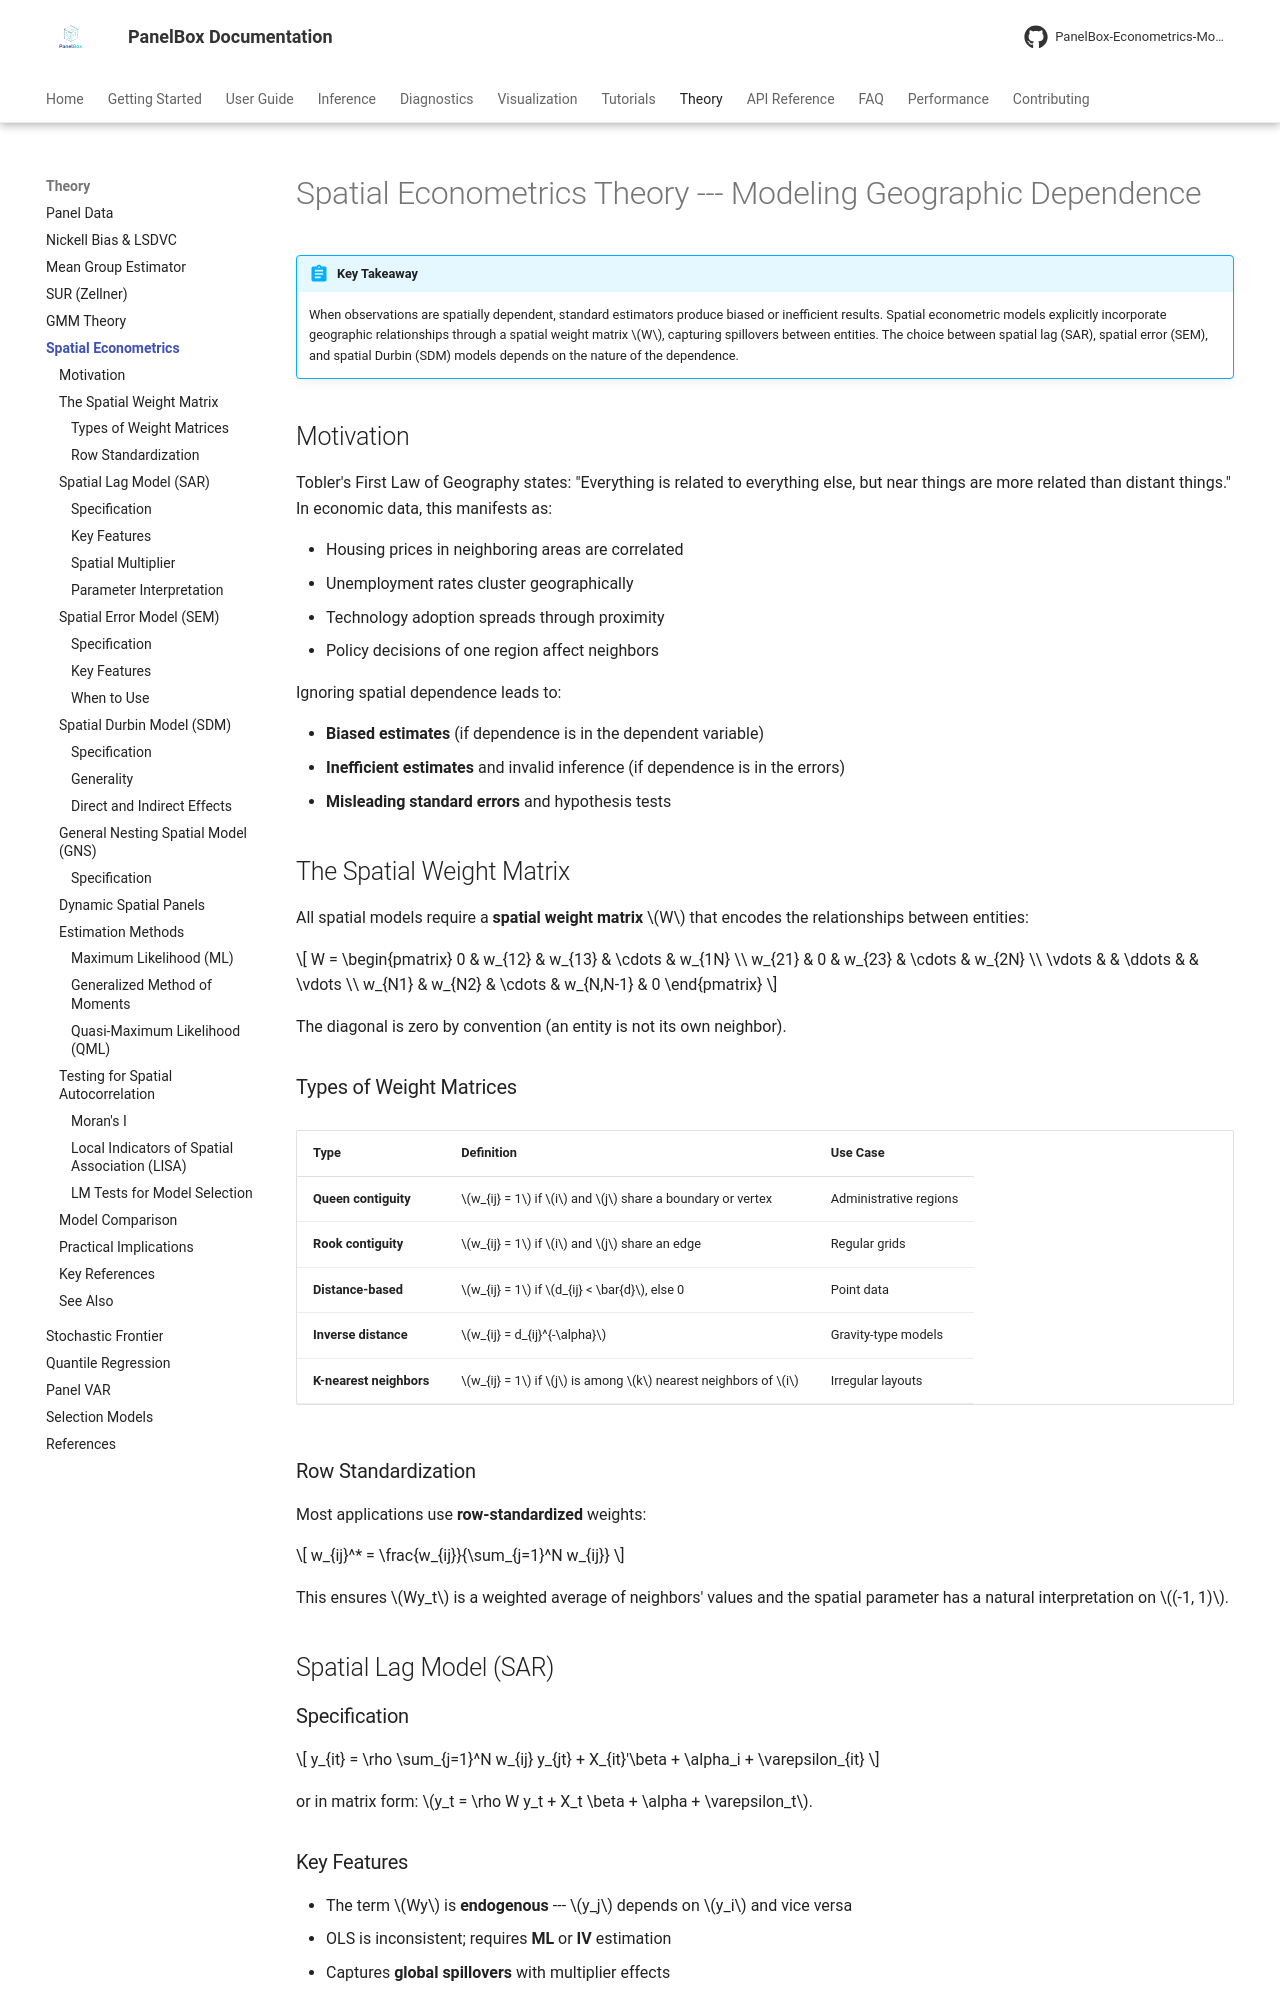

repository: PanelBox-Econometrics-Model/panelbox · page: theory/spatial-theory/index.html · generator: mkdocs

---
title: "Spatial Econometrics Theory"
description: "Mathematical foundations of spatial panel data models and geographic dependence"
---

# Spatial Econometrics Theory --- Modeling Geographic Dependence

!!! abstract "Key Takeaway"
    When observations are spatially dependent, standard estimators produce biased or inefficient results. Spatial econometric models explicitly incorporate geographic relationships through a spatial weight matrix $W$, capturing spillovers between entities. The choice between spatial lag (SAR), spatial error (SEM), and spatial Durbin (SDM) models depends on the nature of the dependence.

## Motivation

Tobler's First Law of Geography states: "Everything is related to everything else, but near things are more related than distant things." In economic data, this manifests as:

- Housing prices in neighboring areas are correlated
- Unemployment rates cluster geographically
- Technology adoption spreads through proximity
- Policy decisions of one region affect neighbors

Ignoring spatial dependence leads to:

- **Biased estimates** (if dependence is in the dependent variable)
- **Inefficient estimates** and invalid inference (if dependence is in the errors)
- **Misleading standard errors** and hypothesis tests

## The Spatial Weight Matrix

All spatial models require a **spatial weight matrix** $W$ that encodes the relationships between entities:

$$
W = \begin{pmatrix}
0 & w_{12} & w_{13} & \cdots & w_{1N} \\
w_{21} & 0 & w_{23} & \cdots & w_{2N} \\
\vdots & & \ddots & & \vdots \\
w_{N1} & w_{N2} & \cdots & w_{N,N-1} & 0
\end{pmatrix}
$$

The diagonal is zero by convention (an entity is not its own neighbor).

### Types of Weight Matrices

| Type | Definition | Use Case |
|------|-----------|----------|
| **Queen contiguity** | $w_{ij} = 1$ if $i$ and $j$ share a boundary or vertex | Administrative regions |
| **Rook contiguity** | $w_{ij} = 1$ if $i$ and $j$ share an edge | Regular grids |
| **Distance-based** | $w_{ij} = 1$ if $d_{ij} < \bar{d}$, else 0 | Point data |
| **Inverse distance** | $w_{ij} = d_{ij}^{-\alpha}$ | Gravity-type models |
| **K-nearest neighbors** | $w_{ij} = 1$ if $j$ is among $k$ nearest neighbors of $i$ | Irregular layouts |

### Row Standardization

Most applications use **row-standardized** weights:

$$
w_{ij}^* = \frac{w_{ij}}{\sum_{j=1}^N w_{ij}}
$$

This ensures $Wy_t$ is a weighted average of neighbors' values and the spatial parameter has a natural interpretation on $(-1, 1)$.

## Spatial Lag Model (SAR)

### Specification

$$
y_{it} = \rho \sum_{j=1}^N w_{ij} y_{jt} + X_{it}'\beta + \alpha_i + \varepsilon_{it}
$$

or in matrix form: $y_t = \rho W y_t + X_t \beta + \alpha + \varepsilon_t$.
